The GitHub repository saleem-alhabachi/cnn-mirror-defect-detection contains a labelled image folder "dataset" with 2 categories: defect, non-defect. Examples follow, each with its label.

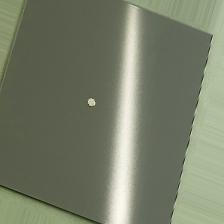
Label: defect

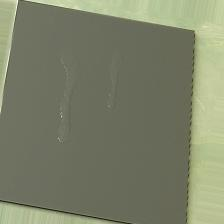
Label: defect

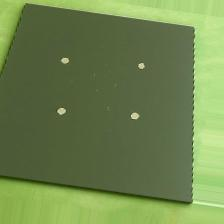
Label: defect

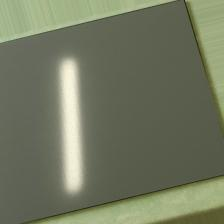
Label: non-defect

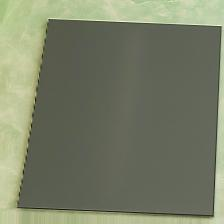
Label: non-defect

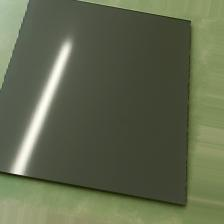
Label: non-defect
